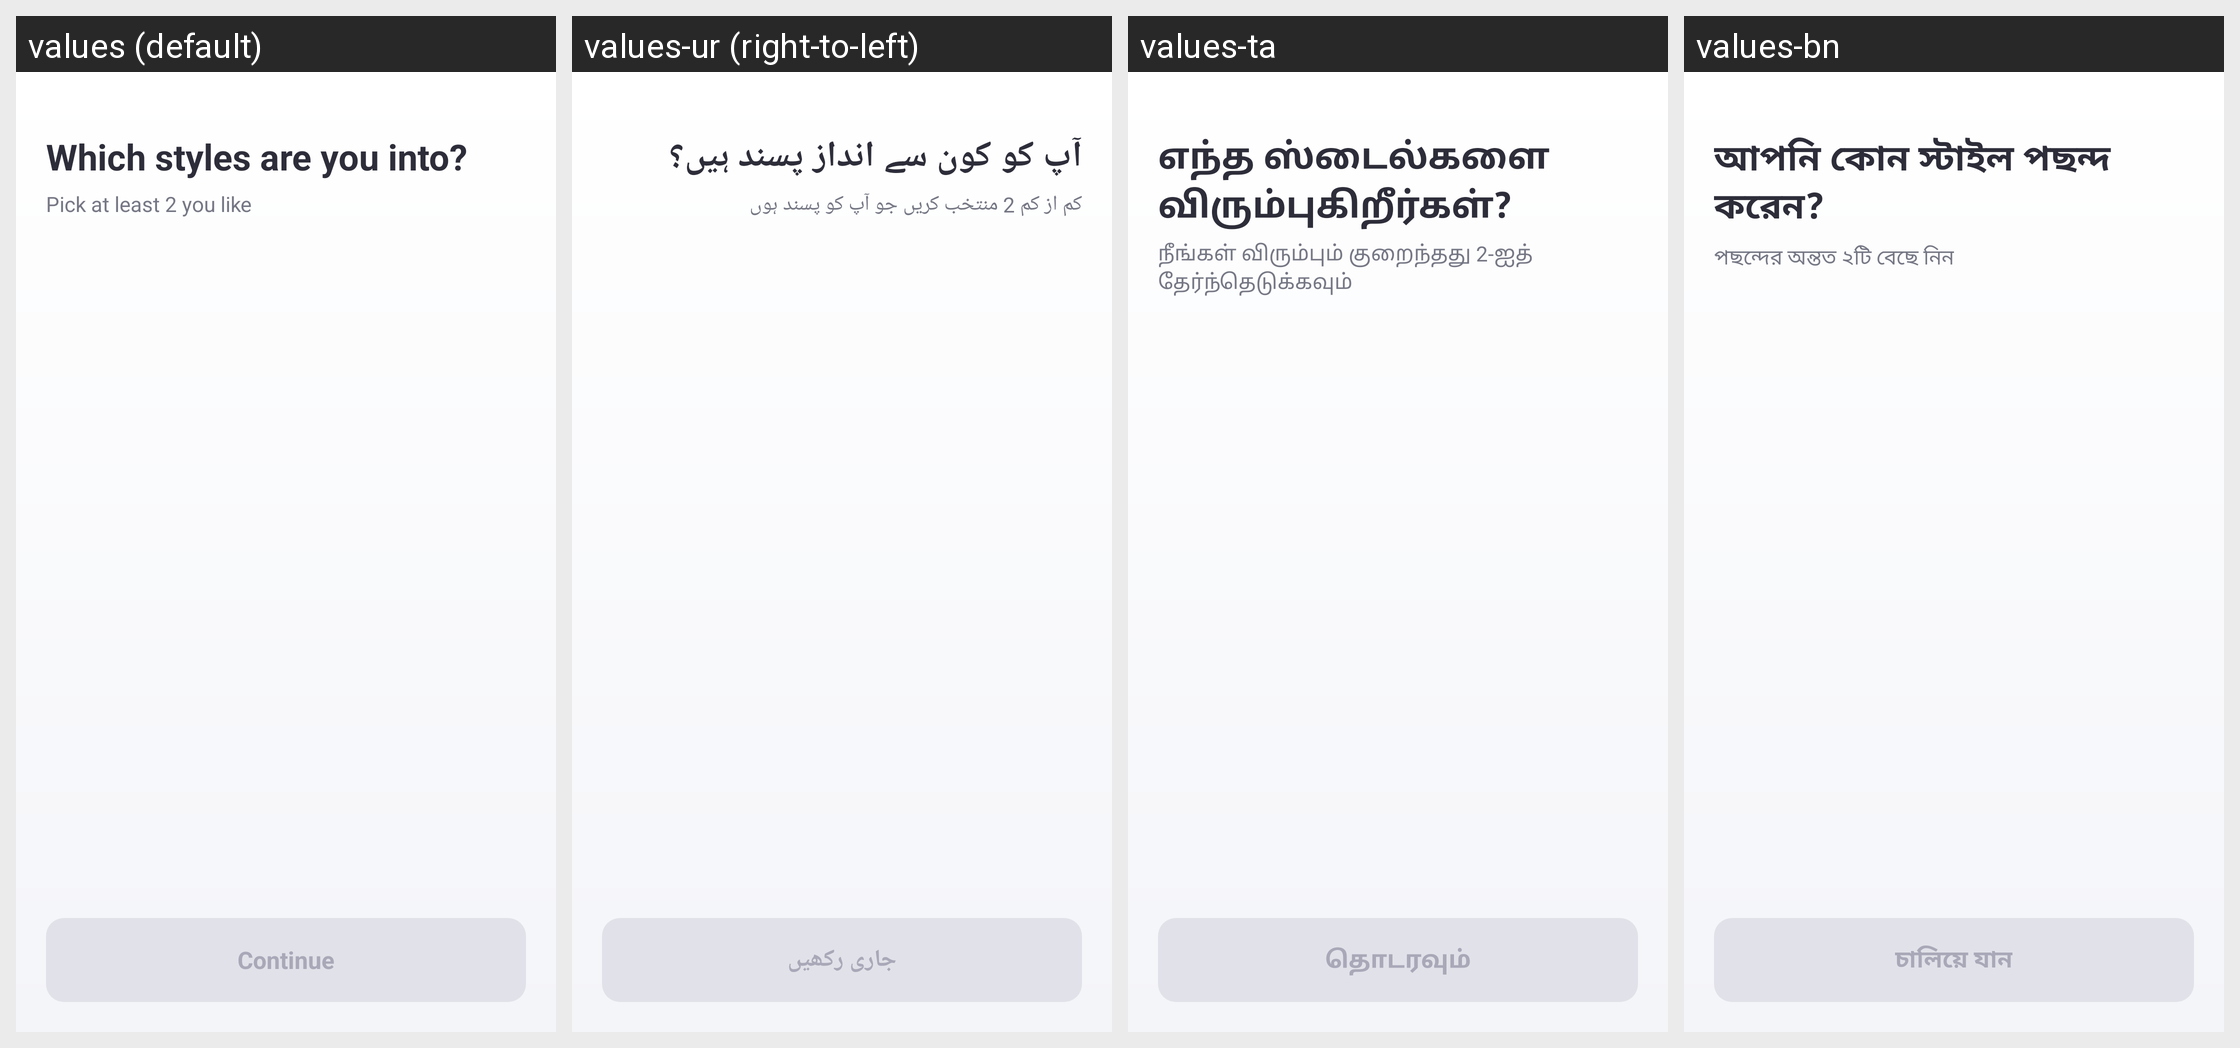

Here is an Android app screen in its default locale and in the app's own translations. Write out the translated-string differences for the strings that appear on this screen.
Android screen res/layout/activity_survey_dup.xml rendered under 4 locales, left to right: values (default), values-ur (right-to-left), values-ta, values-bn. Device: Nexus 5 (rendered at 1080×1920; each locale shown at half size, 540×960, under a caption strip naming it); theme Theme.StyleSwap.
Other locales in the repository, not shown: values-ar, values-de, values-es, values-fr, values-hi, values-in, values-it, values-ja, values-ko, values-mr, values-pt, values-ru, values-th, values-tr, values-vi, values-zh.
Strings drawn on this screen, with the default value and each locale's value (text and hints the layout hard-codes, and strings that could not be matched under every locale, appear in the picture but are not listed):

survey_title
  values: Which styles are you into?
  values-ur: آپ کو کون سے انداز پسند ہیں؟
  values-ta: எந்த ஸ்டைல்களை விரும்புகிறீர்கள்?
  values-bn: আপনি কোন স্টাইল পছন্দ করেন?

survey_subtitle
  values: Pick at least 2 you like
  values-ur: کم از کم 2 منتخب کریں جو آپ کو پسند ہوں
  values-ta: நீங்கள் விரும்பும் குறைந்தது 2-ஐத் தேர்ந்தெடுக்கவும்
  values-bn: পছন্দের অন্তত ২টি বেছে নিন

ob_next
  values: Continue
  values-ur: جاری رکھیں
  values-ta: தொடரவும்
  values-bn: চালিয়ে যান
